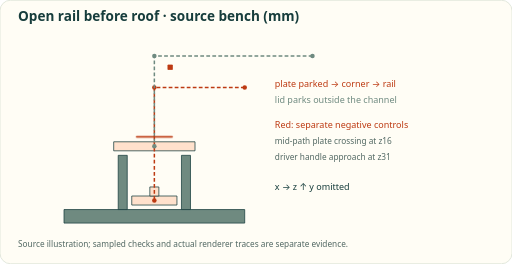
t = 0.00 s
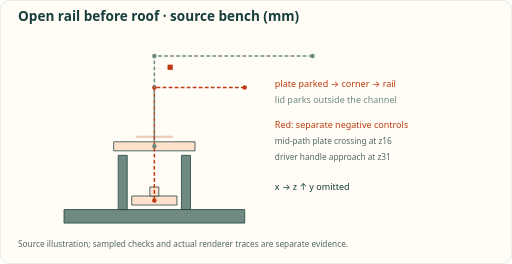
t = 0.75 s
t = 1.25 s: frame unchanged from t = 0.75 s, image omitted
t = 2.00 s: frame unchanged from t = 0.00 s, image omitted
t = 2.50 s: frame unchanged from t = 0.00 s, image omitted
t = 3.50 s: frame unchanged from t = 0.00 s, image omitted

The animated SVG that drew these frames (rendered in a browser with its animation timeline set to each time). Animation: 1 CSS @keyframes rule; one cycle of 4.00 s, repeats indefinitely.

<svg xmlns="http://www.w3.org/2000/svg" viewBox="0 0 680 350" width="680" height="350" role="img" aria-label="Source-defined native rail bench in x-z projection: plate follows a finite corner and descends through open rails before the roof; red marks separate component and ordinary-driver obstruction controls, not a clearance verdict." font-family="system-ui,-apple-system,Segoe UI,Roboto,sans-serif" font-size="12" fill="#173d3c">
<style>.m10,.m11{fill:#526863}.m10{font-size:10px}.m11{font-size:11px}.n{visibility:hidden}@media (max-width:400px){text:not(.n),.w{visibility:hidden}.n{visibility:visible}}@keyframes k0{0%,50%,100%{opacity:1}25%{opacity:0.25}}#blocked16{animation:k0 4s ease-in-out infinite}@media (prefers-reduced-motion:reduce){*{animation:none!important}}</style>
<rect width="680" height="350" rx="14" fill="#fffdf5" stroke="#d8e0d3"/>
<text x="24" y="28" font-size="18" font-weight="700">Open rail before roof · source bench (mm)</text>
<path d="M85 296 325 296 325 278 85 278Z" fill="#6f8a80" stroke="#173d3c"/>
<path d="M157 278 169 278 169 206 157 206Z" fill="#6f8a80" stroke="#173d3c"/>
<path d="M241 278 253 278 253 206 241 206Z" fill="#6f8a80" stroke="#173d3c"/>
<path d="M175 272 235 272 235 260 175 260Z" fill="#ffe1cc" stroke="#173d3c"/>
<path d="M199 260 211 260 211 248 199 248Z" fill="#ffe1cc" stroke="#173d3c"/>
<path d="M151 200 259 200 259 188 151 188Z" fill="#ffe1cc" stroke="#173d3c"/>
<polyline points="325,116 205,116 205,266" fill="none" stroke="#bd3a12" stroke-width="2" stroke-dasharray="5 3"/>
<circle cx="325" cy="116" r="3" fill="#bd3a12"/>
<circle cx="205" cy="116" r="3" fill="#bd3a12"/>
<circle cx="205" cy="266" r="3" fill="#bd3a12"/>
<polyline points="415,74 205,74 205,194" fill="none" stroke="#6f8a80" stroke-width="2" stroke-dasharray="5 3"/>
<circle cx="415" cy="74" r="3" fill="#6f8a80"/>
<circle cx="205" cy="74" r="3" fill="#6f8a80"/>
<circle cx="205" cy="194" r="3" fill="#6f8a80"/>
<path id="blocked16" d="M181 182 229 182 229 180.8 181 180.8Z" fill="#bd3a12" stroke="#bd3a12"/>
<path id="blocked31" d="M223 92 229 92 229 86 223 86Z" fill="#bd3a12" stroke="#bd3a12"/>
<text x="365" y="115" fill="#bd3a12">plate parked → corner → rail</text>
<text x="365" y="137" fill="#6f8a80">lid parks outside the channel</text>
<text x="365" y="170" fill="#bd3a12">Red: separate negative controls</text>
<text x="365" y="191" class="m11">mid-path plate crossing at z16</text>
<text x="365" y="212" class="m11">driver handle approach at z31</text>
<text x="365" y="252">x →    z ↑    y omitted</text>
<text x="24" y="328" class="m11">Source illustration; sampled checks and actual renderer traces are separate evidence.</text>
<text x="30" y="50" font-size="24" class="n">Rail</text>
<text x="285" y="50" font-size="24" fill="#bd3a12" class="n">Plate</text>
<text x="530" y="50" font-size="24" fill="#6f8a80" class="n">Lid</text>
</svg>
